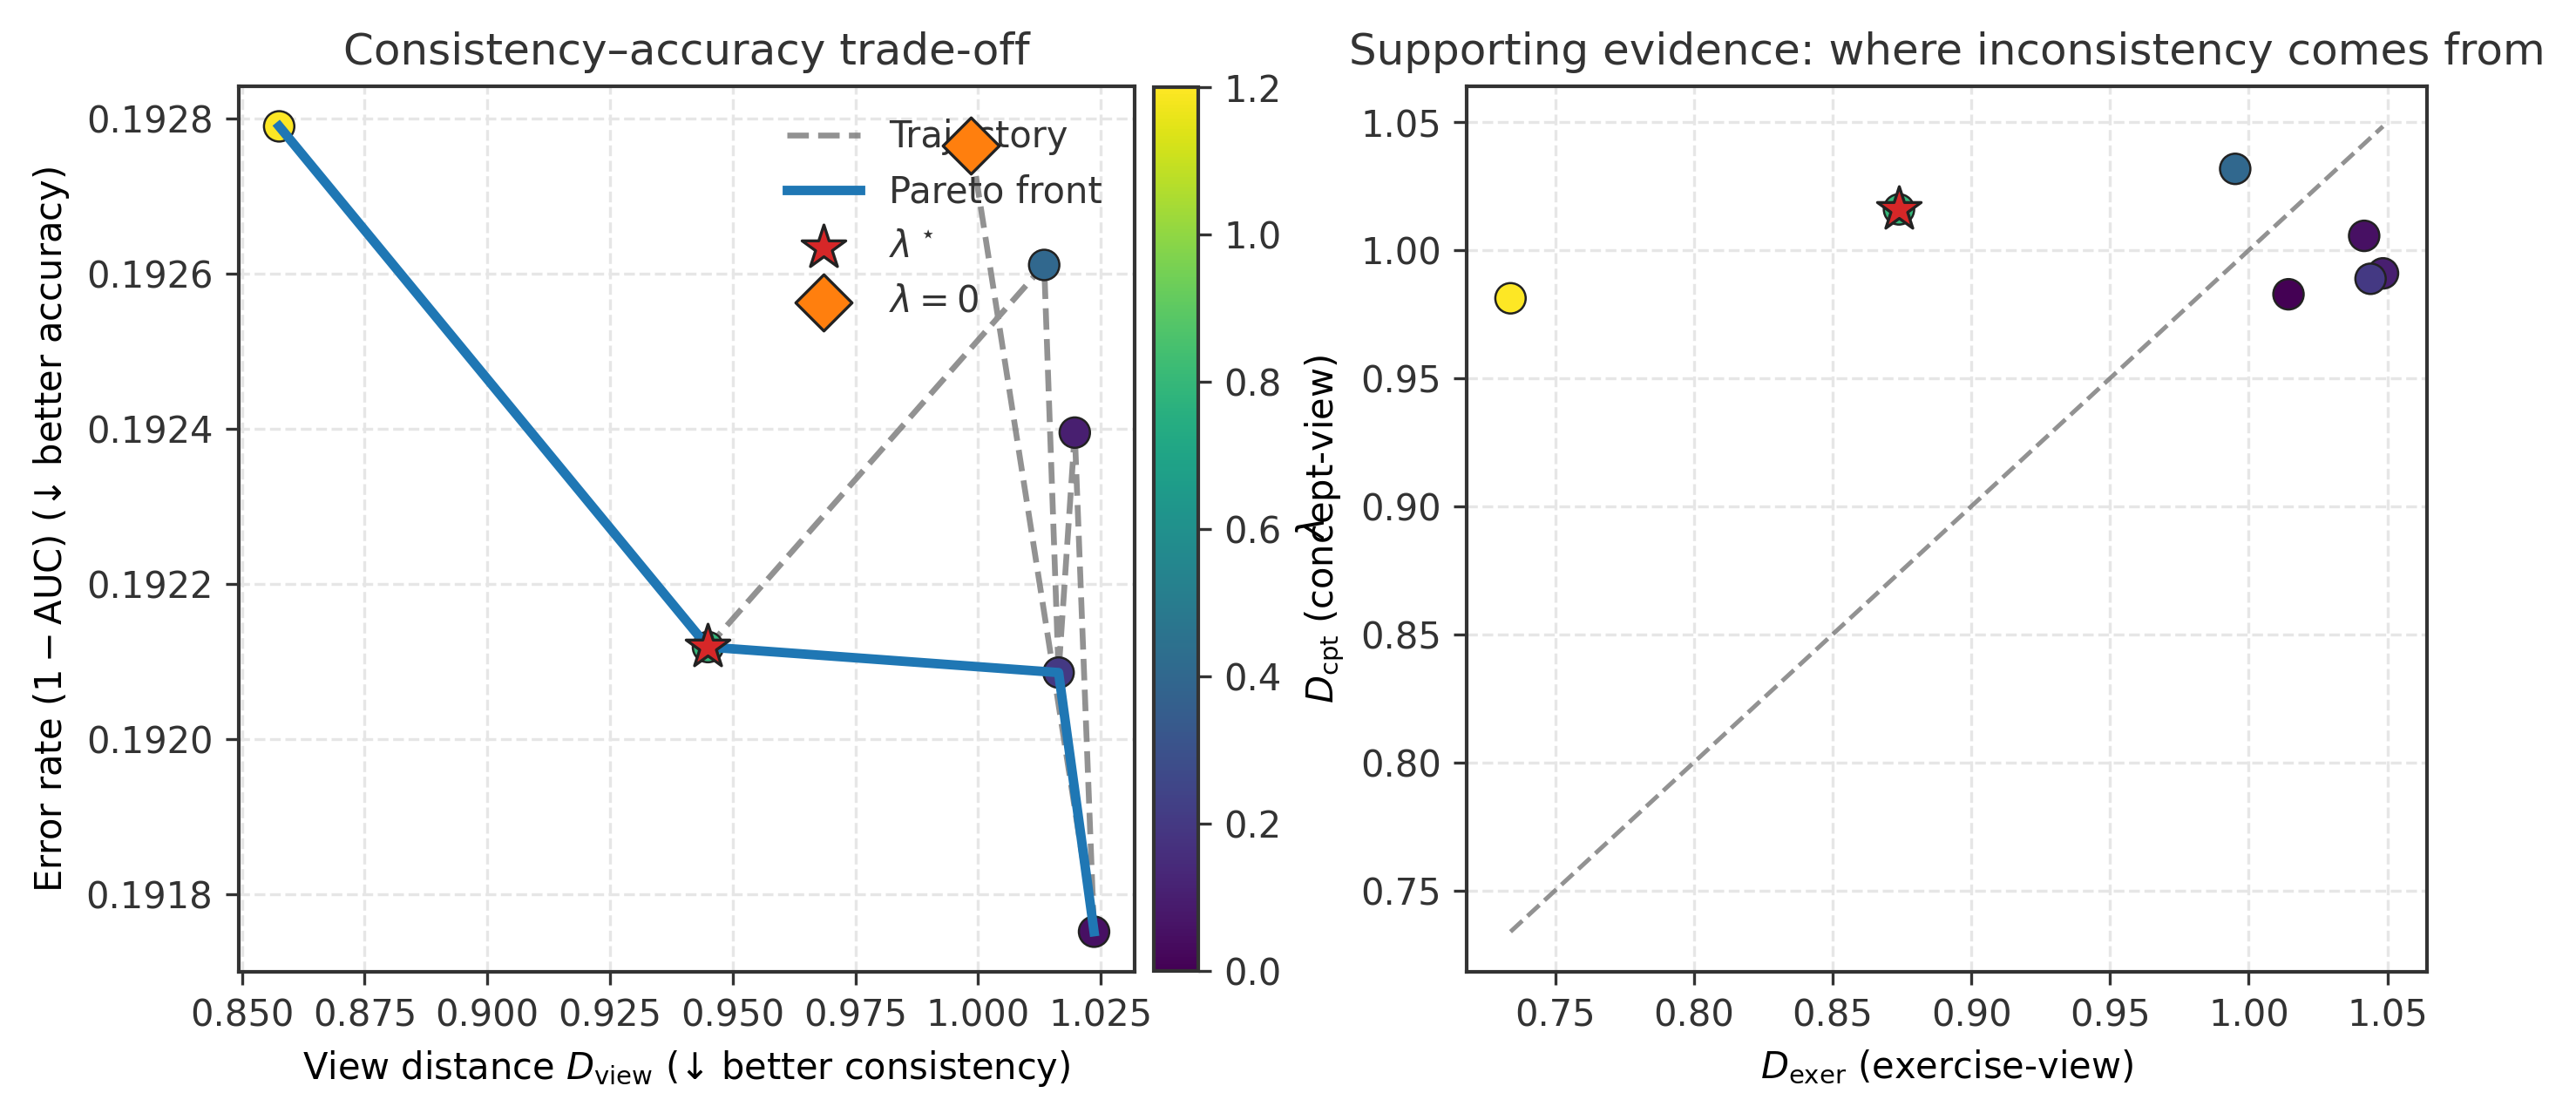

Data behind this chart, as committed beside it:
lambda_contrastive, test_auc, error, D_exer, D_cpt, D_view_mean, model_path
0.0, 0.8072, 0.1928, 1.014, 0.9828, 0.9986, /home/zsh/xph_image/exp_m2_out/junyi/mod…
0.05, 0.8082, 0.1918, 1.042, 1.006, 1.024, /home/zsh/xph_image/exp_m2_out/junyi/mod…
0.1, 0.8076, 0.1924, 1.048, 0.991, 1.02, /home/zsh/xph_image/exp_m2_out/junyi/mod…
0.2, 0.8079, 0.1921, 1.044, 0.9889, 1.016, /home/zsh/xph_image/exp_m2_out/junyi/mod…
0.4, 0.8074, 0.1926, 0.9951, 1.032, 1.013, /home/zsh/xph_image/exp_m2_out/junyi/mod…
0.8, 0.8079, 0.1921, 0.8739, 1.016, 0.945, /home/zsh/xph_image/exp_m2_out/junyi/mod…
1.2, 0.8072, 0.1928, 0.7339, 0.9813, 0.8576, /home/zsh/xph_image/exp_m2_out/junyi/mod…
